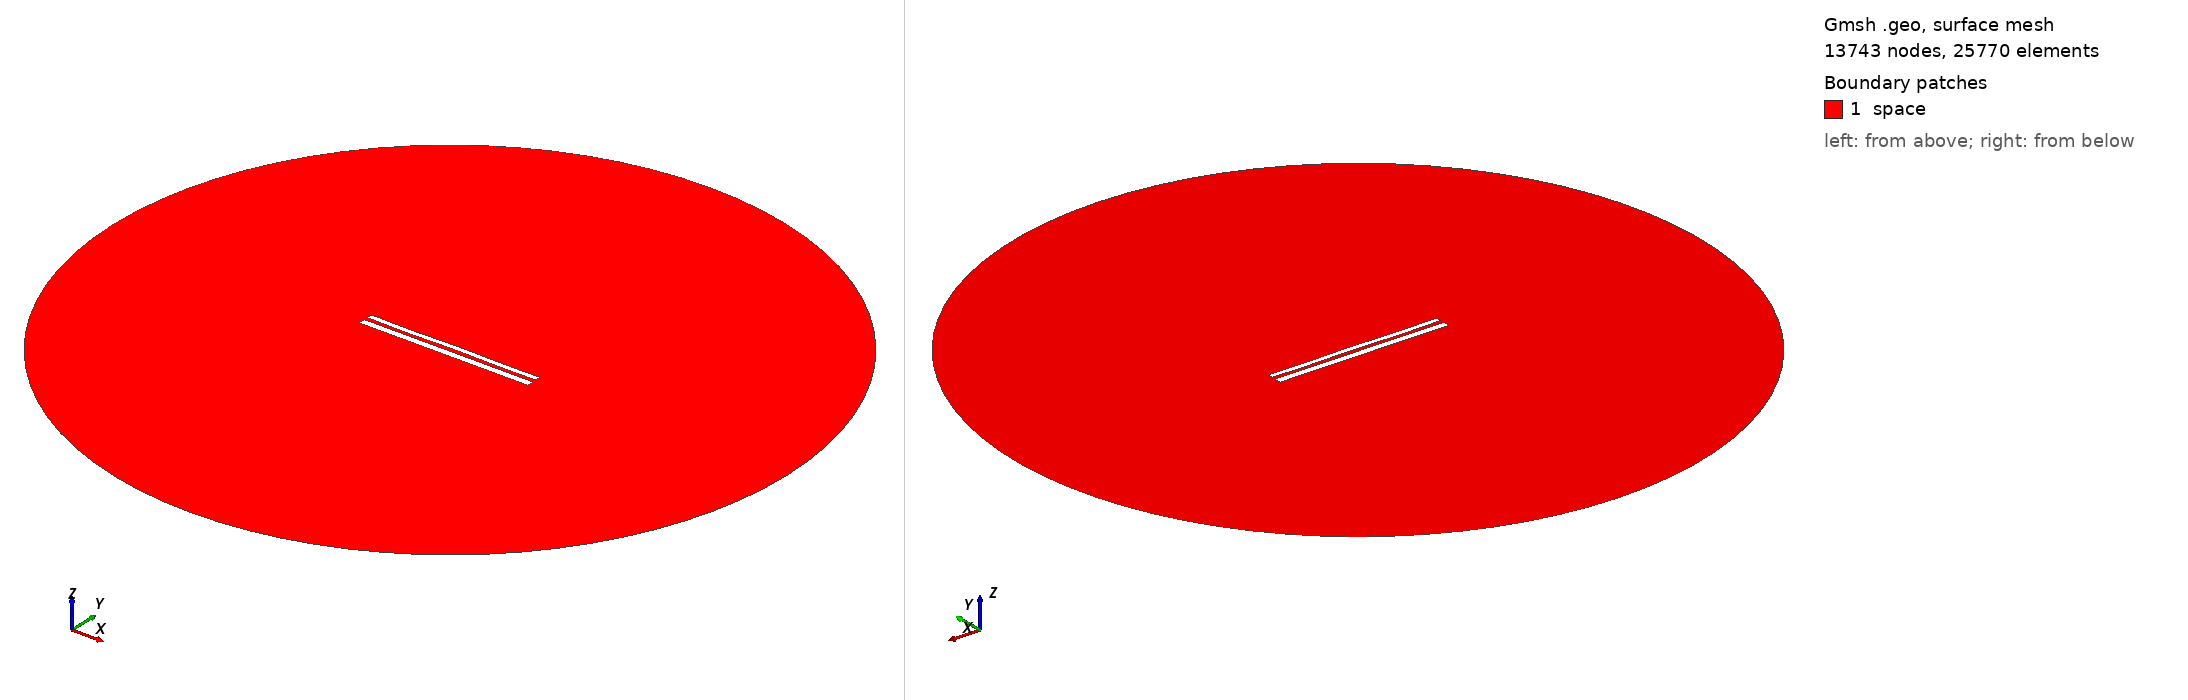

Gmsh geometry script, surface-meshed: 13743 nodes, 25770 surface elements. Boundary patches (legend numbers): 1 space. Left view from above one corner, right view from below the opposite corner. Legend entries are the model's physical surfaces. The drawing asked Gmsh for element sizes between 1% and 20% of the model's largest extent; the script's own settings can give other sizes.

=== 10806.geo (drawn) ===
//---------------------------------------
// Geometry kernel
//---------------------------------------

SetFactory("OpenCASCADE");



//---------------------------------------
// Parameters of the geometry
//---------------------------------------

// Overetch of the upper plate
overetch = 0.375;

// Distance between the plates
distance = 2.0;

// Discretization over the x axis (for the deformation)
nx = 50; 

// Length of the plate
L = 100 - overetch; 

// Number of modes
n = 4; 

// 1st mode coefficient
coeff(1) = -0.075;
beta(1) = 0.596864 * 3.1415926535 / L;

// 2nd mode coefficient
coeff(2) = 0.0;
beta(2) = 1.49418 * 3.1415926535 / L;

// 3rd mode coefficient
coeff(3) = -0.075;
beta(3) = 2.50025 * 3.1415926535 / L;

// 4th mode coefficient
coeff(4) = -0.15;
beta(4) = 3.49999 * 3.1415926535 / L;



//---------------------------------------
// Upper plate (deformed rectangle)
//---------------------------------------

// Coordiantes of the upper plate
xmin = -50;
xmax = 50 - overetch;

// Height of the upper plate
yheight = 4 - 2 * overetch;

// Indexes of the points
UpperID[] = {};
LowerID[] = {};
LeftID[] = {};
RightID[] = {};

// Point index
p = 1;

// Horizontal edges
For i In {1:nx}
    x = xmin + (i-1)*(xmax - xmin)/(nx-1);

    y_bottom = distance / 2 + overetch;
    For j In {1:n}
        C = (Cosh(beta(j)*L) + Cos(beta(j)*L)) / (Sinh(beta(j)*L) + Sin(beta(j)*L));
        y_bottom  = y_bottom + coeff(j) * (Cosh(beta(j)*(x+50)) - Cos(beta(j)*(x+50)) - C * (Sinh(beta(j)*(x+50)) - Sin(beta(j)*(x+50))));
    EndFor

    y_top = y_bottom + yheight;

    Point(p) = {x, y_top, 0, 1.0};
    UpperID[i] = p;
    p = p + 1;

    Point(p) = {x, y_bottom, 0, 1.0};
    LowerID[i] = p;
    p = p + 1;
EndFor

// Create point lists
UpperPts[] = {}; LowerPts[] = {};
For i In {1:nx}
  UpperPts[] += {UpperID[i]};
  LowerPts[] += {LowerID[i]};
EndFor

// Build splines
Spline(1) = {UpperPts[]};
Spline(2) = {LowerPts[]};
Line(3) = {LowerPts[nx-1], UpperPts[nx-1]};
Line(4) = {LowerPts[0], UpperPts[0]};

// Build the plane surface
Curve Loop(1) = {2, 3, -1, -4};
Plane Surface(1) = {1};



//---------------------------------------
// Lower plate (rectangle)
//---------------------------------------

// Vertices
Point(1001) = {-50, -1, 0, 1.0};
Point(1002) = { 50, -1, 0, 1.0};
Point(1003) = { 50,  -5, 0, 1.0};
Point(1004) = {-50,  -5, 0, 1.0};

// Edges
Line(5) = {1001, 1002};
Line(6) = {1002, 1003};
Line(7) = {1003, 1004};
Line(8) = {1004, 1001};

// Plane surface
Line Loop(2) = {5, 6, 7, 8};
Plane Surface(2) = {2}; 



//---------------------------------------
// Outer (fictious) boundary
//---------------------------------------

// Points
Point(1005) = {0, 0, 0};       // Center
Point(1006) = {200, 0, 0};     // Start point
Point(1007) = {0, 200, 0};     // 90 degrees
Point(1008) = {-200, 0, 0};    // 180 degrees
Point(1009) = {0, -200, 0};    // 270 degrees

// Circle arcs (each needs start, center, end)
Circle(9) = {1006, 1005, 1007};
Circle(10) = {1007, 1005, 1008};
Circle(11) = {1008, 1005, 1009};
Circle(12) = {1009, 1005, 1006};

// Plane surface for the entire domain
Curve Loop(3) = {9, 10, 11, 12};
Surface(3) = {3};

// Subtract the plates from the whole domain to obtain the actual domain where we want to solve the equations
BooleanDifference{ Surface{3}; Delete; }{ Surface{1}; Surface{2}; Delete; }




//---------------------------------------
// Transfinite Lines/Curves
//---------------------------------------

// Set the number of points on the boundaries
r = 7;

// Plates
Transfinite Curve {1, 2} = 50*r Using Progression 1;
Transfinite Curve {3, 4} = 2*r Using Progression 1;
Transfinite Line {5, 7} = 50*r Using Progression 1;
Transfinite Line {6, 8} = 2*r Using Progression 1;

// Outer boundary
Transfinite Line {9, 10, 11, 12} = 20 Using Progression 1;



//---------------------------------------
// Physical groups
//---------------------------------------                

// Physical curves (boundaries)
Physical Line("force_segment", 10) = {2};
Physical Line("upper_plate", 11) = {1, 3, 4};
Physical Line("lower_plate", 12) = {5, 6, 7, 8};
Physical Line("boundary", 20) = {9, 10, 11, 12};

// Physical Surfaces
Physical Surface("space", 30) = {3};



//---------------------------------------
// 6. Generate the Mesh
//---------------------------------------

// 2D mesh generation
Mesh 2;
